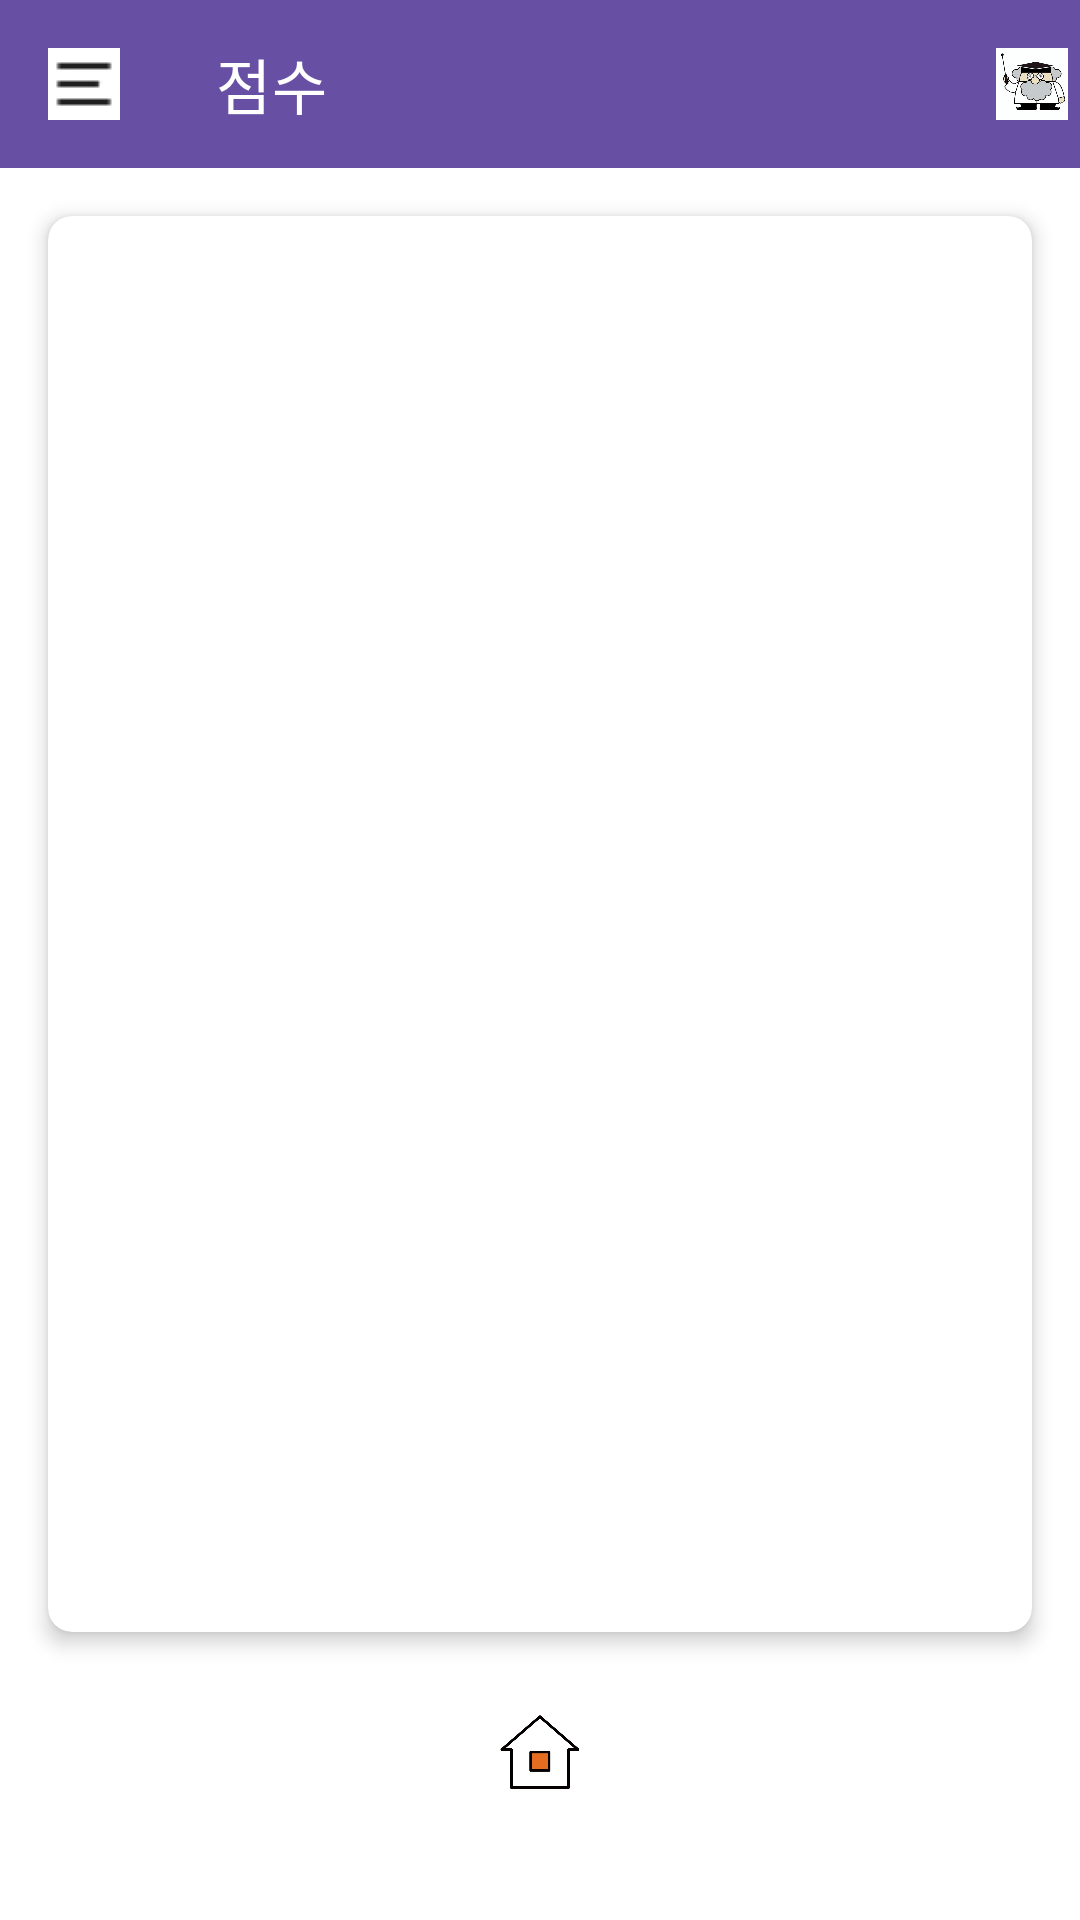

Here is an Android app screen rendered from its layout file. Give the layout XML and the strings, colors and styles it references.
<!-- AndroidManifest.xml: application theme Theme.Dr_word -->
<!-- res/layout/activity_scoreboard.xml -->
<?xml version="1.0" encoding="utf-8"?>
<androidx.constraintlayout.widget.ConstraintLayout
    xmlns:android="http://schemas.android.com/apk/res/android"
    xmlns:app="http://schemas.android.com/apk/res-auto"
    xmlns:tools="http://schemas.android.com/tools"
    android:layout_width="match_parent"
    android:layout_height="match_parent"
    android:background="@android:color/white">

    
    <com.google.android.material.appbar.MaterialToolbar
        android:id="@+id/toolbar"
        style="@style/Widget.MaterialComponents.Toolbar.Primary"
        android:layout_width="0dp"
        android:layout_height="56dp"
        android:background="?attr/colorPrimary"
        app:navigationIcon="@drawable/ic_menu"
        app:title="점수"
        app:titleTextColor="@android:color/white"
        app:layout_constraintTop_toTopOf="parent"
        app:layout_constraintStart_toStartOf="parent"
        app:layout_constraintEnd_toEndOf="parent">

        <ImageView
            android:layout_width="32dp"
            android:layout_height="32dp"
            android:src="@drawable/ic_default_doctor"
            android:contentDescription="프로필"
            android:layout_gravity="end"
            android:padding="4dp"/>
    </com.google.android.material.appbar.MaterialToolbar>

    <ImageView
        android:id="@+id/iv_back"
        android:layout_width="48dp"
        android:layout_height="48dp"
        android:src="@drawable/ic_home"
        android:contentDescription="홈으로"
        app:layout_constraintBottom_toBottomOf="parent"
        app:layout_constraintStart_toStartOf="parent"
        app:layout_constraintEnd_toEndOf="parent"
        android:layout_marginBottom="32dp"/>

    

    <androidx.cardview.widget.CardView
        android:id="@+id/scoreCard"
        android:layout_width="0dp"
        android:layout_height="0dp"
        android:layout_margin="16dp"
        app:cardElevation="4dp"
        app:cardCornerRadius="8dp"
        app:layout_constraintTop_toBottomOf="@id/toolbar"
        app:layout_constraintStart_toStartOf="parent"
        app:layout_constraintEnd_toEndOf="parent"
        app:layout_constraintBottom_toTopOf="@id/iv_back">

        <androidx.recyclerview.widget.RecyclerView
            android:id="@+id/rvScores"
            android:layout_width="match_parent"
            android:layout_height="match_parent"
            android:clipToPadding="false"
            android:padding="8dp"
            android:scrollbars="vertical" />


    </androidx.cardview.widget.CardView>








</androidx.constraintlayout.widget.ConstraintLayout>
<!-- resources referenced by this layout -->
<resources>
  <!-- drawable ic_default_doctor: jpeg bitmap (drawable, 12700 bytes) -->
  <!-- drawable ic_home: png bitmap (drawable, 10909 bytes) -->
  <!-- drawable ic_menu: jpg bitmap (drawable, 1163 bytes) -->
  <style name="Theme.Dr_word" parent="Base.Theme.Dr_word" />
  <style name="Base.Theme.Dr_word" parent="Theme.Material3.DayNight.NoActionBar">
          
          
      </style>
</resources>
